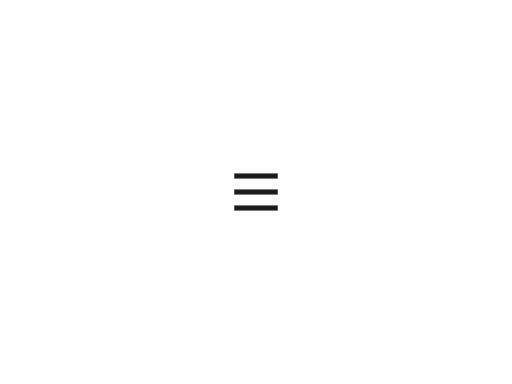
t = 0.00 s
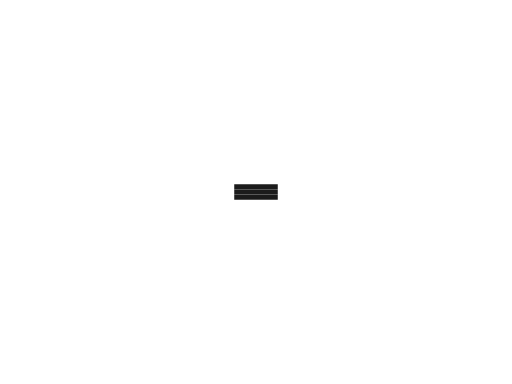
t = 0.58 s
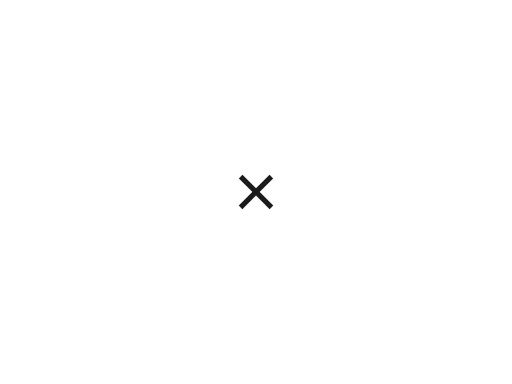
t = 1.14 s
t = 1.75 s: frame unchanged from t = 1.14 s, image omitted
t = 2.44 s: frame unchanged from t = 1.14 s, image omitted
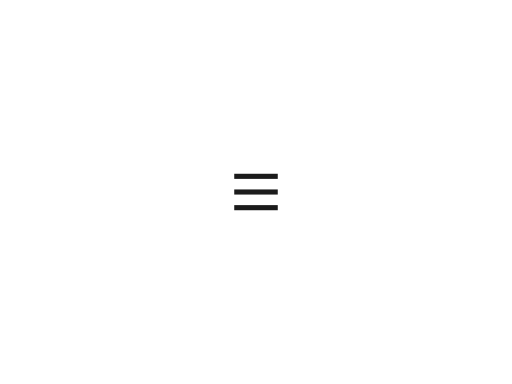
t = 2.92 s

The animated SVG that drew these frames (rendered in a browser with its animation timeline set to each time). Animation: 5 SMIL elements (animate=3,animateTransform=2); one cycle of 3.50 s, repeats indefinitely.

<svg fill="none" height="100%" width="100%" viewBox="0 0 800 600" xmlns:xlink="http://www.w3.org/1999/xlink" xmlns="http://www.w3.org/2000/svg"><g transform="matrix(1,0,0,1,519.707,417.846)" id="i0"><g><g transform="translate(-119.707,-117.724)"><g transform="rotate(0)"><animateTransform repeatCount="indefinite" type="rotate" attributeName="transform" dur="3.504s" begin="0s" calcMode="spline" values="0; 0; -45; -45; 0; 0" keyTimes="0; 0.228571; 0.32381; 0.695238; 0.771429; 1" keySplines="0 0 1 1; 0.167 0.167 0 1; 0 0 1 1; 0.167 0.167 0 1; 0 0 1 1" fill="freeze" /><g id="i1" transform="translate(0,-15.122)"><rect height="8" width="68" y="-14" x="-34" fill="#1b1b1b"><animate repeatCount="indefinite" attributeName="y" dur="3.504s" begin="0s" fill="freeze" values="-14; -14; 11; 11; -14; -14" keyTimes="0; 0.142857; 0.238095; 0.761905; 0.857143; 1" keySplines="0 0 1 1; 0.167 0.167 0 1; 0 0 1 1; 0.167 0.167 0 1; 0 0 1 1" calcMode="spline" /></rect></g></g></g></g><g><g transform="translate(-119.707,-117.727)"><g transform="rotate(0)"><animateTransform repeatCount="indefinite" type="rotate" attributeName="transform" dur="3.504s" begin="0s" calcMode="spline" values="0; 0; 45; 45; 0; 0" keyTimes="0; 0.228571; 0.32381; 0.695238; 0.771429; 1" keySplines="0 0 1 1; 0.167 0.167 0 1; 0 0 1 1; 0.167 0.167 0 1; 0 0 1 1" fill="freeze" /><g id="i2" transform="translate(0,14.881)"><rect height="8" width="68" y="6" x="-34" fill="#1b1b1b"><animate repeatCount="indefinite" attributeName="y" dur="3.504s" begin="0s" fill="freeze" values="6; 6; -19; -19; 6; 6" keyTimes="0; 0.142857; 0.238095; 0.761905; 0.857143; 1" keySplines="0 0 1 1; 0.167 0.167 0 1; 0 0 1 1; 0.167 0.167 0 1; 0 0 1 1" calcMode="spline" /></rect></g></g></g></g><g><animate repeatCount="indefinite" attributeName="opacity" dur="3.504s" begin="0s" fill="freeze" values="1; 1; 0; 0; 1; 1" keyTimes="0; 0.228571; 0.238095; 0.761905; 0.771429; 1" keySplines="0 0 1 1; 0 0 1 1; 0 0 1 1; 0 0 1 1; 0 0 1 1" calcMode="spline" /><g id="i3" transform="translate(-119.707,-117.727) translate(0,14.881)"><rect height="8" width="68" y="-19" x="-34" fill="#1c1c1c" /></g></g></g></svg>
